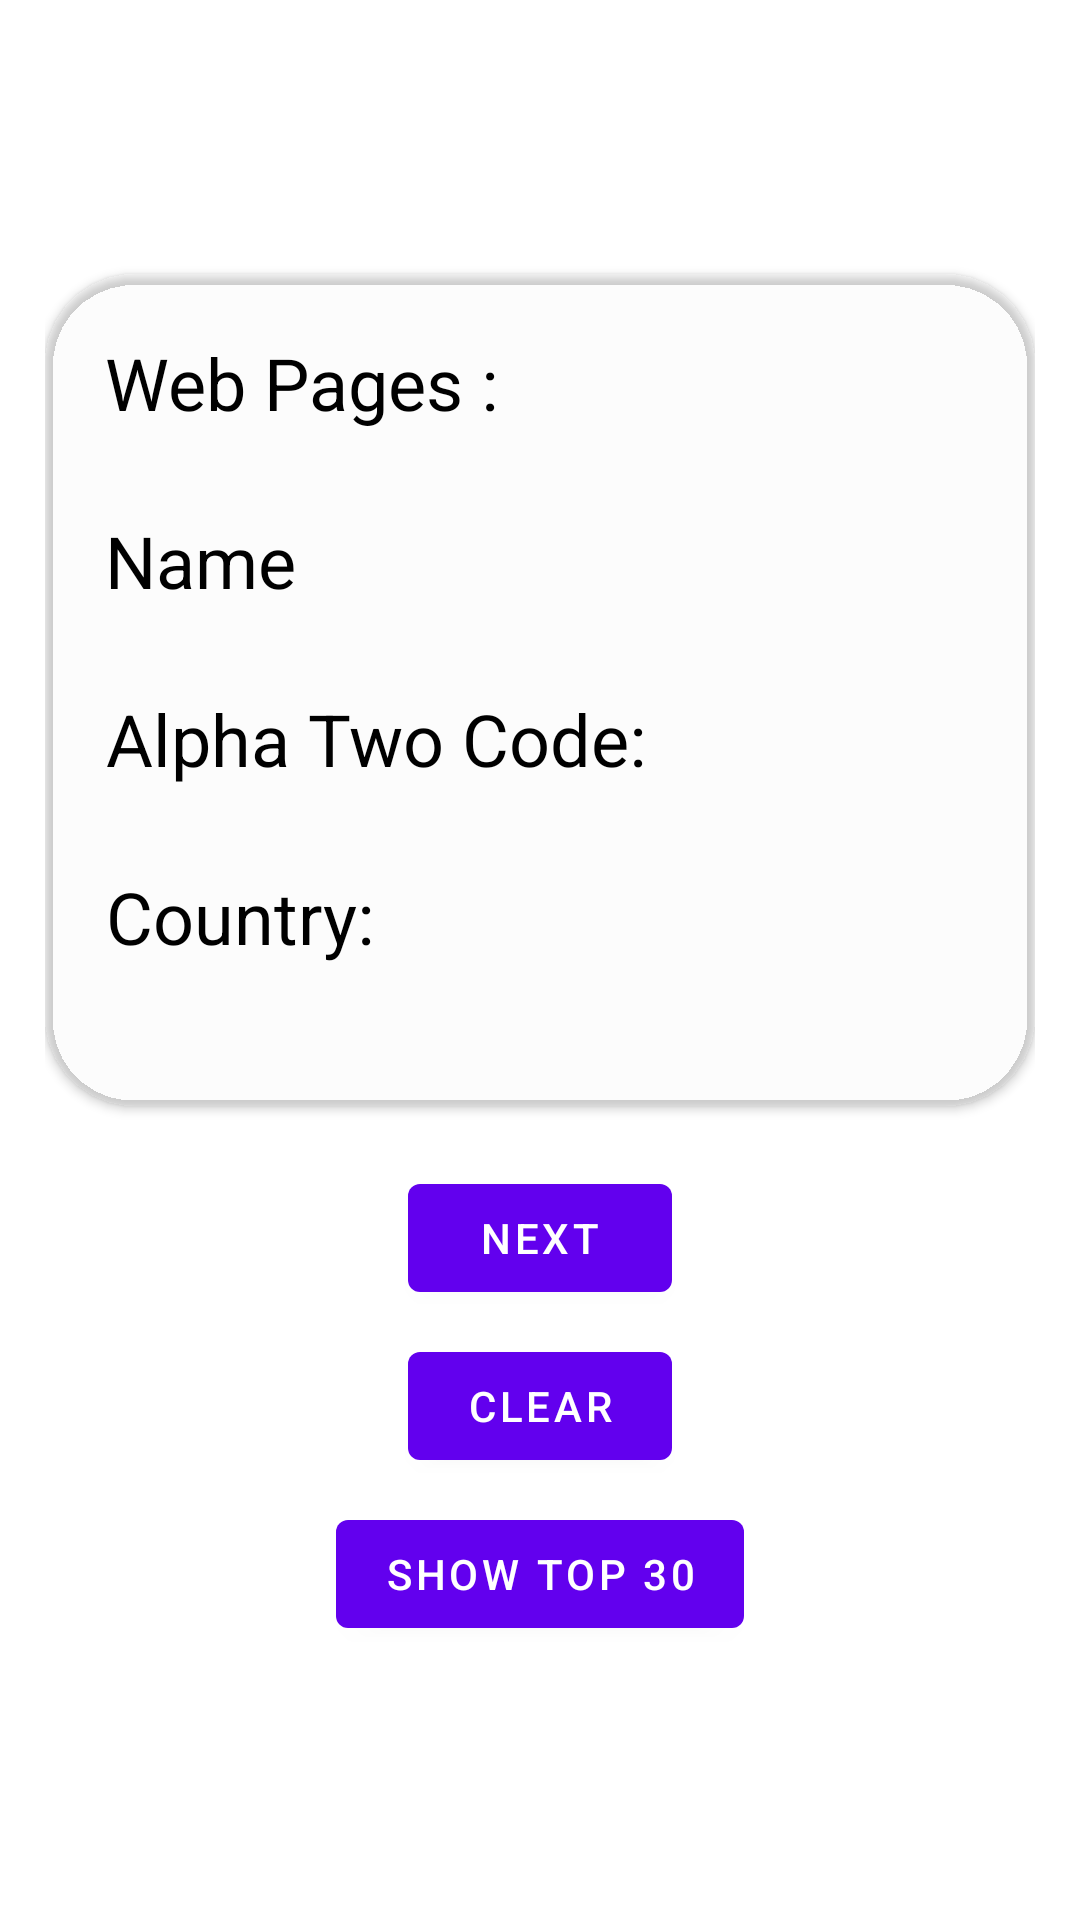

Reconstruct the res/layout file that produces this screen, plus the resources it refers to.
<!-- AndroidManifest.xml: application theme Theme.KotlinRetrofit -->
<!-- res/layout/activity_main.xml -->
<?xml version="1.0" encoding="utf-8"?>
<LinearLayout xmlns:android="http://schemas.android.com/apk/res/android"
    xmlns:app="http://schemas.android.com/apk/res-auto"
    xmlns:tools="http://schemas.android.com/tools"
    android:layout_width="match_parent"
    android:layout_height="match_parent"
    android:gravity="center"
    android:background="@drawable/bg"
    android:orientation="vertical"
    android:padding="15dp"
    tools:context=".view.MainActivity">

    <androidx.cardview.widget.CardView
        android:layout_width="match_parent"
        android:layout_height="wrap_content"
        app:cardCornerRadius="30dp"
        android:backgroundTint="@color/cardview_shadow_end_color">

        <GridLayout
            android:layout_width="match_parent"
            android:layout_height="wrap_content"
            android:padding="20dp">
            <TextView
                android:id="@+id/tv1"
                android:layout_width="wrap_content"
                android:layout_height="wrap_content"
                android:layout_row="0"
                android:layout_column="0"
                android:gravity="center"
                android:text="Web Pages :"
                android:textColor="@color/black"
                android:textSize="24sp" />

            <TextView
                android:id="@+id/tvWebPages"
                android:layout_width="match_parent"
                android:layout_height="wrap_content"
                android:layout_row="1"
                android:layout_column="0"
                android:gravity="center"
                android:textColor="@color/black"
                android:textSize="20sp"
                tools:text="Textview 2" />
            <TextView
                android:id="@+id/tv3"
                android:layout_width="wrap_content"
                android:layout_height="wrap_content"
                android:layout_row="2"
                android:layout_column="0"
                android:layout_gravity="start"
                android:gravity="center"
                android:text="Name"
                android:textColor="@color/black"
                android:textSize="24sp" />

            <TextView
                android:id="@+id/tvName"
                android:layout_width="match_parent"
                android:layout_height="wrap_content"
                android:layout_row="3"
                android:layout_column="0"
                android:gravity="center"
                android:textColor="@color/black"
                android:textSize="20sp"
                tools:text="Textview 2" />

            <TextView
                android:id="@+id/tv5"
                android:layout_width="wrap_content"
                android:layout_height="wrap_content"
                android:layout_row="4"
                android:layout_column="0"
                android:layout_gravity="start"
                android:gravity="center"
                android:text="Alpha Two Code:"
                android:textColor="@color/black"
                android:textSize="24sp" />

            <TextView
                android:id="@+id/tvAlphaTwoCode"
                android:layout_width="match_parent"
                android:layout_height="wrap_content"
                android:layout_row="5"
                android:layout_column="0"
                android:gravity="center"
                android:textColor="@color/black"
                android:textSize="20sp"
                tools:text="Textview 2" />

            <TextView
                android:id="@+id/tv7"
                android:layout_width="wrap_content"
                android:layout_height="wrap_content"
                android:layout_row="6"
                android:layout_column="0"
                android:layout_gravity="start"
                android:gravity="center"
                android:text="Country:"
                android:textColor="@color/black"
                android:textSize="24sp" />

            <TextView
                android:id="@+id/tvCountry"
                android:layout_width="match_parent"
                android:layout_height="wrap_content"
                android:layout_row="7"
                android:layout_column="0"
                android:gravity="center"
                android:textColor="@color/black"
                android:textSize="20sp"
                tools:text="Textview 2" />

        </GridLayout>

    </androidx.cardview.widget.CardView>

    <Button
        android:id="@+id/btnNext"
        android:layout_width="wrap_content"
        android:layout_height="wrap_content"
        android:text="Next"
        android:layout_marginTop="20dp"/>

    <Button
        android:id="@+id/btnClear"
        android:layout_width="wrap_content"
        android:layout_height="wrap_content"
        android:text="Clear"
        android:layout_marginTop="8dp"/>

    <Button
        android:id="@+id/btnAll"
        android:layout_width="wrap_content"
        android:layout_height="wrap_content"
        android:text="Show Top 30"
        android:layout_marginTop="8dp"/>

</LinearLayout>
<!-- resources referenced by this layout -->
<resources>
  <color name="black">#FF000000</color>
  <style name="Theme.KotlinRetrofit" parent="Theme.MaterialComponents.DayNight.DarkActionBar">
          
          <item name="colorPrimary">@color/purple_500</item>
          <item name="colorPrimaryVariant">@color/purple_700</item>
          <item name="colorOnPrimary">@color/white</item>
          
          <item name="colorSecondary">@color/teal_200</item>
          <item name="colorSecondaryVariant">@color/teal_700</item>
          <item name="colorOnSecondary">@color/black</item>
          
          <item name="android:statusBarColor" tools:targetApi="l">?attr/colorPrimaryVariant</item>
          
      </style>
  <color name="purple_500">#FF6200EE</color>
  <color name="purple_700">#FF3700B3</color>
  <color name="white">#FFFFFF</color>
  <color name="teal_200">#FF03DAC5</color>
  <color name="teal_700">#FF018786</color>
</resources>
